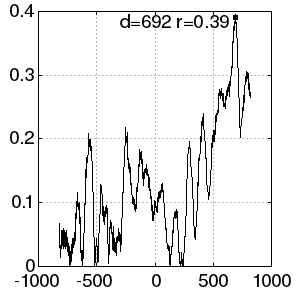

Source data for this figure (header and first rows):
-822, 6.72673374139939e-2
-821, 5.6389909789570584e-2
-820, 5.603820887488475e-2
-819, 3.490058874488069e-2
-818, 3.91554723165416e-2
-817, 3.0633048073432492e-2
-816, 2.991802456498903e-2
-815, 2.7337038357709686e-2
-814, 2.4177341605090392e-2
-813, 1.8714966438757787e-2
-812, 1.364206608378748e-2
-811, 2.3444272613111234e-2
-810, 2.817585931108821e-2
-809, 2.6894063464832533e-2
-808, 2.4977396850014526e-2
-807, 2.865886702689485e-2
-806, 3.748017107454241e-2
-805, 2.878923843862657e-2
-804, 3.14001498263022e-2
-803, 3.549345901209056e-2
-802, 3.5030645087661696e-2
-801, 3.197388275457282e-2
-800, 4.374440584024595e-2
-799, 5.715240849428686e-2
-798, 5.381147431665153e-2
-797, 5.620785554527378e-2
-796, 5.5697764346212035e-2
-795, 4.742394677421361e-2
-794, 4.906681263843297e-2
-793, 3.700954620189041e-2
-792, 4.1330911579250694e-2
-791, 4.326767790036703e-2
-790, 3.644620598327354e-2
-789, 2.8139985147103672e-2
-788, 4.165325356718075e-2
-787, 5.9789579020207796e-2
-786, 5.4843351666042685e-2
-785, 4.793874899197904e-2
-784, 3.9428425182967214e-2
-783, 4.395954273658222e-2
-782, 3.925797347966532e-2
-781, 3.170077307774774e-2
-780, 3.216373462276302e-2
-779, 3.862450165932473e-2
-778, 4.0469737511223465e-2
-777, 4.404848636124617e-2
-776, 5.704369731866212e-2
-775, 5.384983904637631e-2
-774, 4.9543534035500957e-2
-773, 4.542930701436139e-2
-772, 4.233131062657611e-2
-771, 4.0231950585416815e-2
-770, 3.721064288812532e-2
-769, 2.877143702487344e-2
-768, 3.496630038219231e-2
-767, 3.610068978159193e-2
-766, 4.580069450572435e-2
-765, 4.9446658176266124e-2
-764, 5.1909569311929436e-2
-763, 5.574163545999531e-2
-762, 5.3295252307624594e-2
... 1,584 more rows
